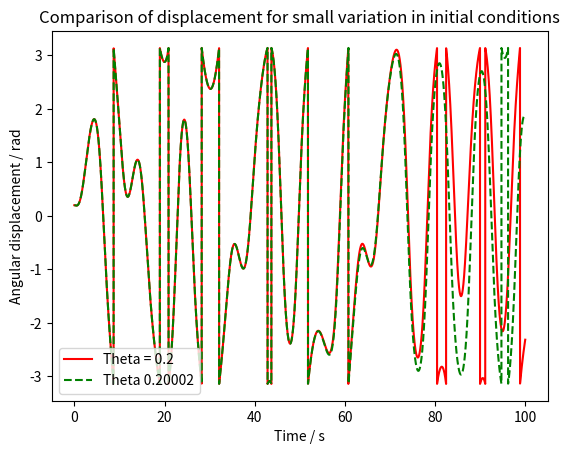

Generate this figure with matplotlib:
#!/usr/bin/env python3
# -*- coding: utf-8 -*-
"""
Created on Tue Jan 30 14:42:23 2018

[redacted]
"""

#Exercise 2, Supplementary Task 1 - sensitivity to initial conditions

import numpy as np
from numpy import sin, pi
import scipy.integrate as integrate
import matplotlib.pyplot as plt

#Sets up function to be solved by odeint. y[0] = angular displacement, y[1] = angular velocity:

def derivatives(y,t,q,F,omega):
    return [y[1], -sin(y[0]) - q*y[1] + F*sin(omega*t)]

#Correct for wrap-around at theta > |pi|:

def wrap_correction(y):
    
    for i in range(len(y)):
        
        if y[i,0] >=0:
            y[i,0] = y[i,0] % (2*pi)
            if y[i,0] > pi:
                y[i,0] -= (2*pi)
        else:
            y[i,0] = -1 * ((-1 * y[i,0]) % (2*pi))
            if y[i,0] < -1 * pi:
                y[i,0] += (2*pi) 
    return y


#Initial condiditions and constants
    
q = 0.5
F= 1.2
l = 1
g = l
theta0 = 0.2
vel0 = 0.0
w = l/g
omega = 2/3

t = np.linspace(0.0,100.0,10000)

#Set up initial conditions with slightly different angular displacement

y0 = [theta0,vel0]
y1 = [theta0+0.00001,vel0]

#Solve ODE to calculate angular displacement and velocity for each set of initial conditions:

y0_soln = integrate.odeint(derivatives, y0,t,args=(q,F,omega,))
y1_soln = integrate.odeint(derivatives, y1,t,args=(q,F,omega,))
y0_soln_corr = wrap_correction(y0_soln)
y1_soln_corr = wrap_correction(y1_soln)


fig, ax1 = plt.subplots()
ax1.plot(t,y0_soln_corr[:,0],'-', color= "r", label = "Theta = 0.2")
ax1.plot(t,y1_soln_corr[:,0],'--', color= "g", label = "Theta 0.20002")
ax1.set_xlabel("Time / s")
ax1.set_ylabel("Angular displacement / rad")
ax1.set_title("Comparison of displacement for small variation in initial conditions")
ax1.legend(loc="lower left")
plt.savefig('Initial_comp.eps', format='eps', dpi=1000)
plt.show()
